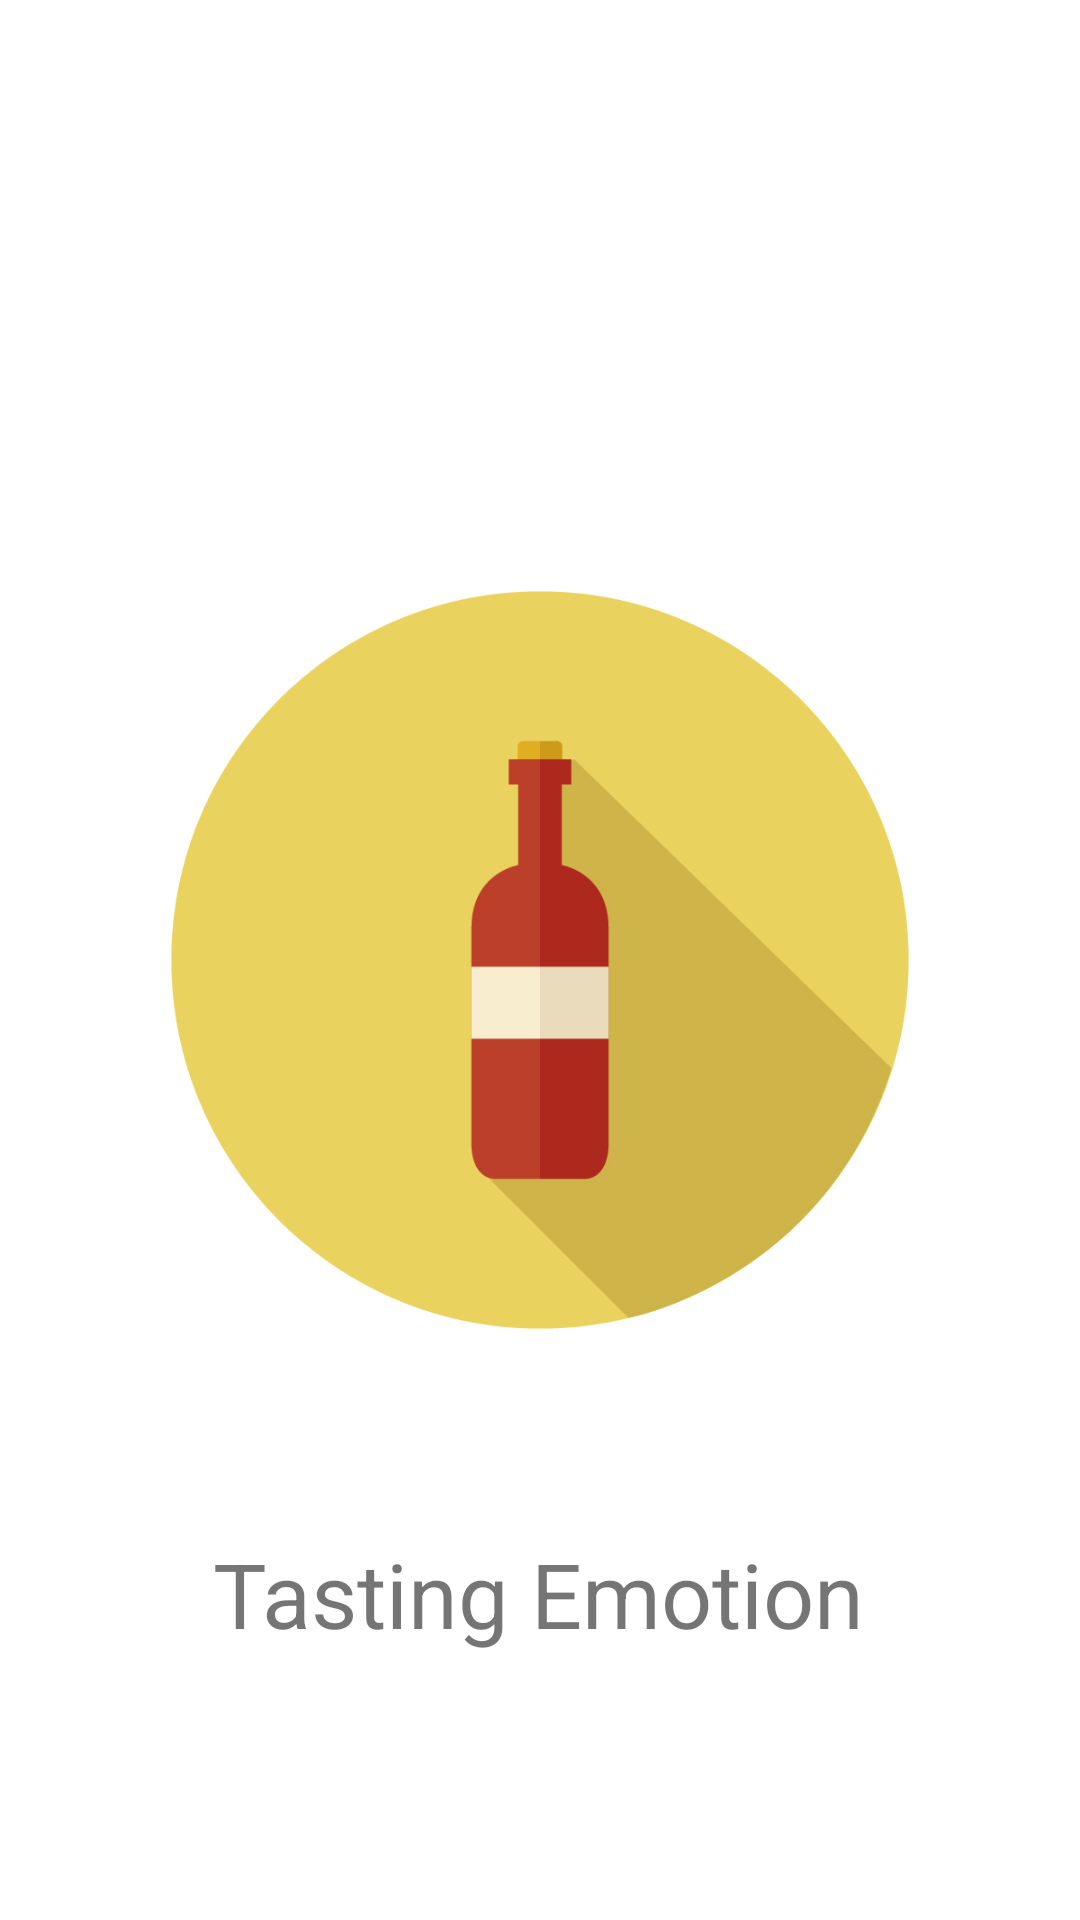

The Android layout XML behind this screen, and the referenced resources:
<!-- AndroidManifest.xml: application theme Theme.TastingNote -->
<!-- res/layout/activitiy_splash.xml -->
<?xml version="1.0" encoding="utf-8"?>
<androidx.constraintlayout.widget.ConstraintLayout xmlns:android="http://schemas.android.com/apk/res/android"
    xmlns:app="http://schemas.android.com/apk/res-auto"
    xmlns:tools="http://schemas.android.com/tools"
    android:layout_width="match_parent"
    android:layout_height="match_parent"
    android:background="@color/white">

    <ImageView
        android:id="@+id/imageView"
        android:layout_width="wrap_content"
        android:layout_height="wrap_content"
        android:src="@drawable/wine_icon"></ImageView>

    <TextView
        android:layout_width="wrap_content"
        android:layout_height="wrap_content"
        android:text="Tasting Emotion"
        android:textSize="30dp"
        app:layout_constraintBottom_toBottomOf="@+id/imageView"
        app:layout_constraintEnd_toEndOf="parent"
        app:layout_constraintHorizontal_bias="0.497"
        app:layout_constraintStart_toStartOf="parent"
        app:layout_constraintTop_toTopOf="parent"
        app:layout_constraintVertical_bias="0.852">

    </TextView>
</androidx.constraintlayout.widget.ConstraintLayout>
<!-- resources referenced by this layout -->
<resources>
  <!-- drawable wine_icon: png bitmap (drawable, 76217 bytes) -->
  <style name="Theme.TastingNote" parent="Theme.AppCompat.Light.DarkActionBar">
          <item name="windowNoTitle">true</item>
          
          <item name="colorPrimary">@color/purple_500</item>
          <item name="colorPrimaryDark">@color/purple_700</item>
          <item name="colorAccent">@color/teal_200</item>
          
      </style>
  <!-- not gathered from this repository: default colours our renderer supplied (Android Studio template values) -->
  <color name="purple_500">#FF6200EE</color>
  <color name="purple_700">#FF3700B3</color>
  <color name="teal_200">#FF03DAC5</color>
  <color name="white">#FFFFFFFF</color>
</resources>
